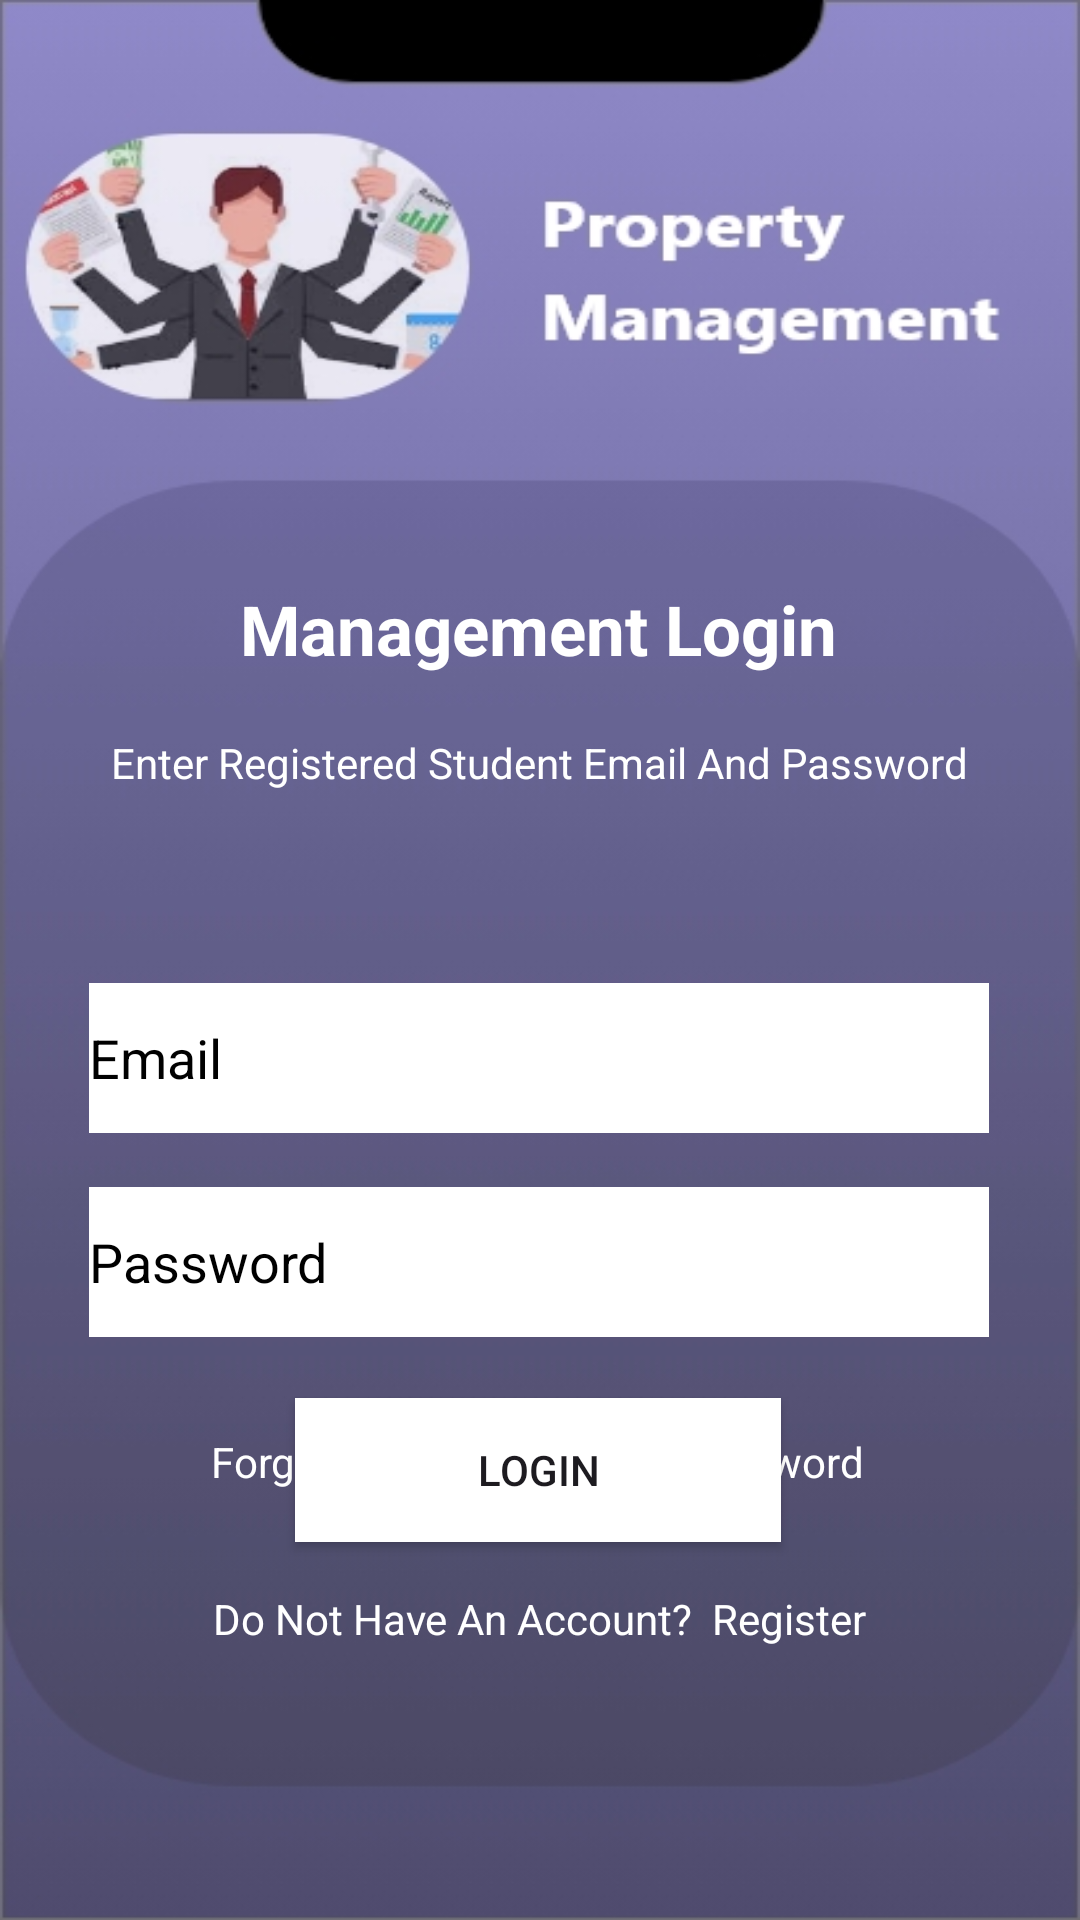

This screen was rendered from an Android layout file. Write that file and the resources it references.
<!-- AndroidManifest.xml: application theme Theme.PropertyManagmentSystem -->
<!-- res/layout/activity_management_login_form.xml -->
<?xml version="1.0" encoding="utf-8"?>
<androidx.constraintlayout.widget.ConstraintLayout xmlns:android="http://schemas.android.com/apk/res/android"
    xmlns:app="http://schemas.android.com/apk/res-auto"
    xmlns:tools="http://schemas.android.com/tools"
    android:layout_width="match_parent"
    android:layout_height="match_parent"
    android:background="@drawable/propertymanagmentlogin"
    tools:context=".ManagementLoginForm">


    <EditText
        android:id="@+id/agentEmail1"
        android:layout_width="300dp"
        android:layout_height="50dp"
        android:layout_marginStart="8dp"
        android:layout_marginTop="8dp"
        android:layout_marginEnd="8dp"
        android:layout_marginBottom="8dp"
        android:background="@color/white"
        android:ems="10"
        android:hint="Email"
        android:inputType="textPersonName"
        android:text=""
        android:textColorHint="@color/black"
        app:layout_constraintBottom_toTopOf="@+id/password2"
        app:layout_constraintEnd_toEndOf="parent"
        app:layout_constraintHorizontal_bias="0.494"
        app:layout_constraintStart_toStartOf="parent"
        app:layout_constraintTop_toBottomOf="@+id/textView2"
        app:layout_constraintVertical_bias="0.846"
        android:textColor="@color/black"/>

    <EditText
        android:id="@+id/password2"
        android:layout_width="300dp"
        android:layout_height="50dp"
        android:layout_marginStart="8dp"
        android:layout_marginTop="132dp"
        android:layout_marginEnd="8dp"
        android:background="@color/white"
        android:ems="10"
        android:hint="Password"
        android:inputType="textPassword"
        android:textColorHint="@color/black"
        app:layout_constraintEnd_toEndOf="parent"
        app:layout_constraintHorizontal_bias="0.494"
        app:layout_constraintStart_toStartOf="parent"
        app:layout_constraintTop_toBottomOf="@+id/textView2"
        android:textColor="@color/black"/>

    <Button
        android:id="@+id/loginbtn"
        android:layout_width="162dp"
        android:layout_height="48dp"
        android:layout_marginBottom="16dp"
        android:background="@color/white"
        android:text="LOGIN"
        android:textAllCaps="false"
        app:layout_constraintBottom_toTopOf="@+id/createAccountBtn"
        app:layout_constraintEnd_toEndOf="parent"
        app:layout_constraintHorizontal_bias="0.497"
        app:layout_constraintStart_toStartOf="parent"
        app:layout_constraintTop_toBottomOf="@+id/textView3"
        app:layout_constraintVertical_bias="0.745"
        tools:ignore="UnknownId" />

    <ImageView
        android:id="@+id/backBtn"
        android:layout_width="368dp"
        android:layout_height="59dp"
        android:layout_marginBottom="4dp"
        app:layout_constraintBottom_toBottomOf="parent"
        app:layout_constraintEnd_toEndOf="parent"
        app:layout_constraintHorizontal_bias="0.0"
        app:layout_constraintStart_toStartOf="parent"
         />

    <TextView
        android:id="@+id/createAccountBtn"
        android:layout_width="wrap_content"
        android:layout_height="wrap_content"
        android:layout_marginBottom="28dp"
        android:backgroundTint="#911414"
        android:text="Do Not Have An Account?  Register"
        android:textColor="@color/white"
        app:layout_constraintBottom_toTopOf="@+id/backBtn"
        app:layout_constraintEnd_toEndOf="parent"
        app:layout_constraintStart_toStartOf="parent" />

    <TextView
        android:id="@+id/textView"
        android:layout_width="wrap_content"
        android:layout_height="wrap_content"
        android:layout_marginStart="8dp"
        android:layout_marginTop="72dp"
        android:layout_marginEnd="8dp"
        android:layout_marginBottom="8dp"
        android:text="Management Login"
        android:textColor="@color/white"
        android:textSize="23dp"
        android:textStyle="bold"
        app:layout_constraintBottom_toTopOf="@+id/textView2"
        app:layout_constraintEnd_toEndOf="parent"
        app:layout_constraintHorizontal_bias="0.496"
        app:layout_constraintStart_toStartOf="parent"
        app:layout_constraintTop_toTopOf="parent"
        app:layout_constraintVertical_bias="0.912" />

    <TextView
        android:id="@+id/textView2"
        android:layout_width="wrap_content"
        android:layout_height="wrap_content"
        android:layout_marginStart="8dp"
        android:layout_marginTop="32dp"
        android:layout_marginEnd="8dp"
        android:layout_marginBottom="32dp"
        android:text="Enter Registered Student Email And Password"
        android:textColor="@color/white"
        app:layout_constraintBottom_toTopOf="@+id/createAccountBtn"
        app:layout_constraintEnd_toEndOf="parent"
        app:layout_constraintHorizontal_bias="0.495"
        app:layout_constraintStart_toStartOf="parent"
        app:layout_constraintTop_toTopOf="parent"
        app:layout_constraintVertical_bias="0.476" />

    <TextView
        android:id="@+id/forgetPassword"
        android:layout_width="wrap_content"
        android:layout_height="wrap_content"
        android:layout_marginStart="8dp"
        android:layout_marginTop="32dp"
        android:layout_marginEnd="8dp"
        android:text="Forgot Password? Reset Password"
        android:textColor="@color/white"
        app:layout_constraintEnd_toEndOf="parent"
        app:layout_constraintHorizontal_bias="0.494"
        app:layout_constraintStart_toStartOf="parent"
        app:layout_constraintTop_toBottomOf="@+id/password2" />

    <ProgressBar
        android:id="@+id/progressBar"
        style="?android:attr/progressBarStyle"
        android:layout_width="wrap_content"
        android:layout_height="wrap_content"
        android:layout_marginBottom="696dp"
        android:visibility="invisible"
        app:layout_constraintBottom_toBottomOf="parent"
        app:layout_constraintEnd_toEndOf="parent"
        app:layout_constraintHorizontal_bias="0.498"
        app:layout_constraintStart_toStartOf="parent" />

</androidx.constraintlayout.widget.ConstraintLayout>
<!-- resources referenced by this layout -->
<resources>
  <!-- drawable propertymanagmentlogin: jpg bitmap (drawable-v24, 84679 bytes) -->
  <style name="Theme.PropertyManagmentSystem" parent="Theme.MaterialComponents.DayNight.DarkActionBar">
          
          <item name="colorPrimary">@color/purple_500</item>
          <item name="colorPrimaryVariant">@color/purple_700</item>
          <item name="colorOnPrimary">@color/white</item>
          
          <item name="colorSecondary">@color/teal_200</item>
          <item name="colorSecondaryVariant">@color/teal_700</item>
          <item name="colorOnSecondary">@color/black</item>
          
          <item name="android:statusBarColor" tools:targetApi="l">?attr/colorPrimaryVariant</item>
          
      </style>
  <!-- not gathered from this repository: default colours our renderer supplied (Android Studio template values) -->
  <color name="purple_500">#FF6200EE</color>
  <color name="purple_700">#FF3700B3</color>
  <color name="teal_200">#FF03DAC5</color>
  <color name="teal_700">#FF018786</color>
  <color name="black">#FF000000</color>
  <color name="white">#FFFFFFFF</color>
</resources>
